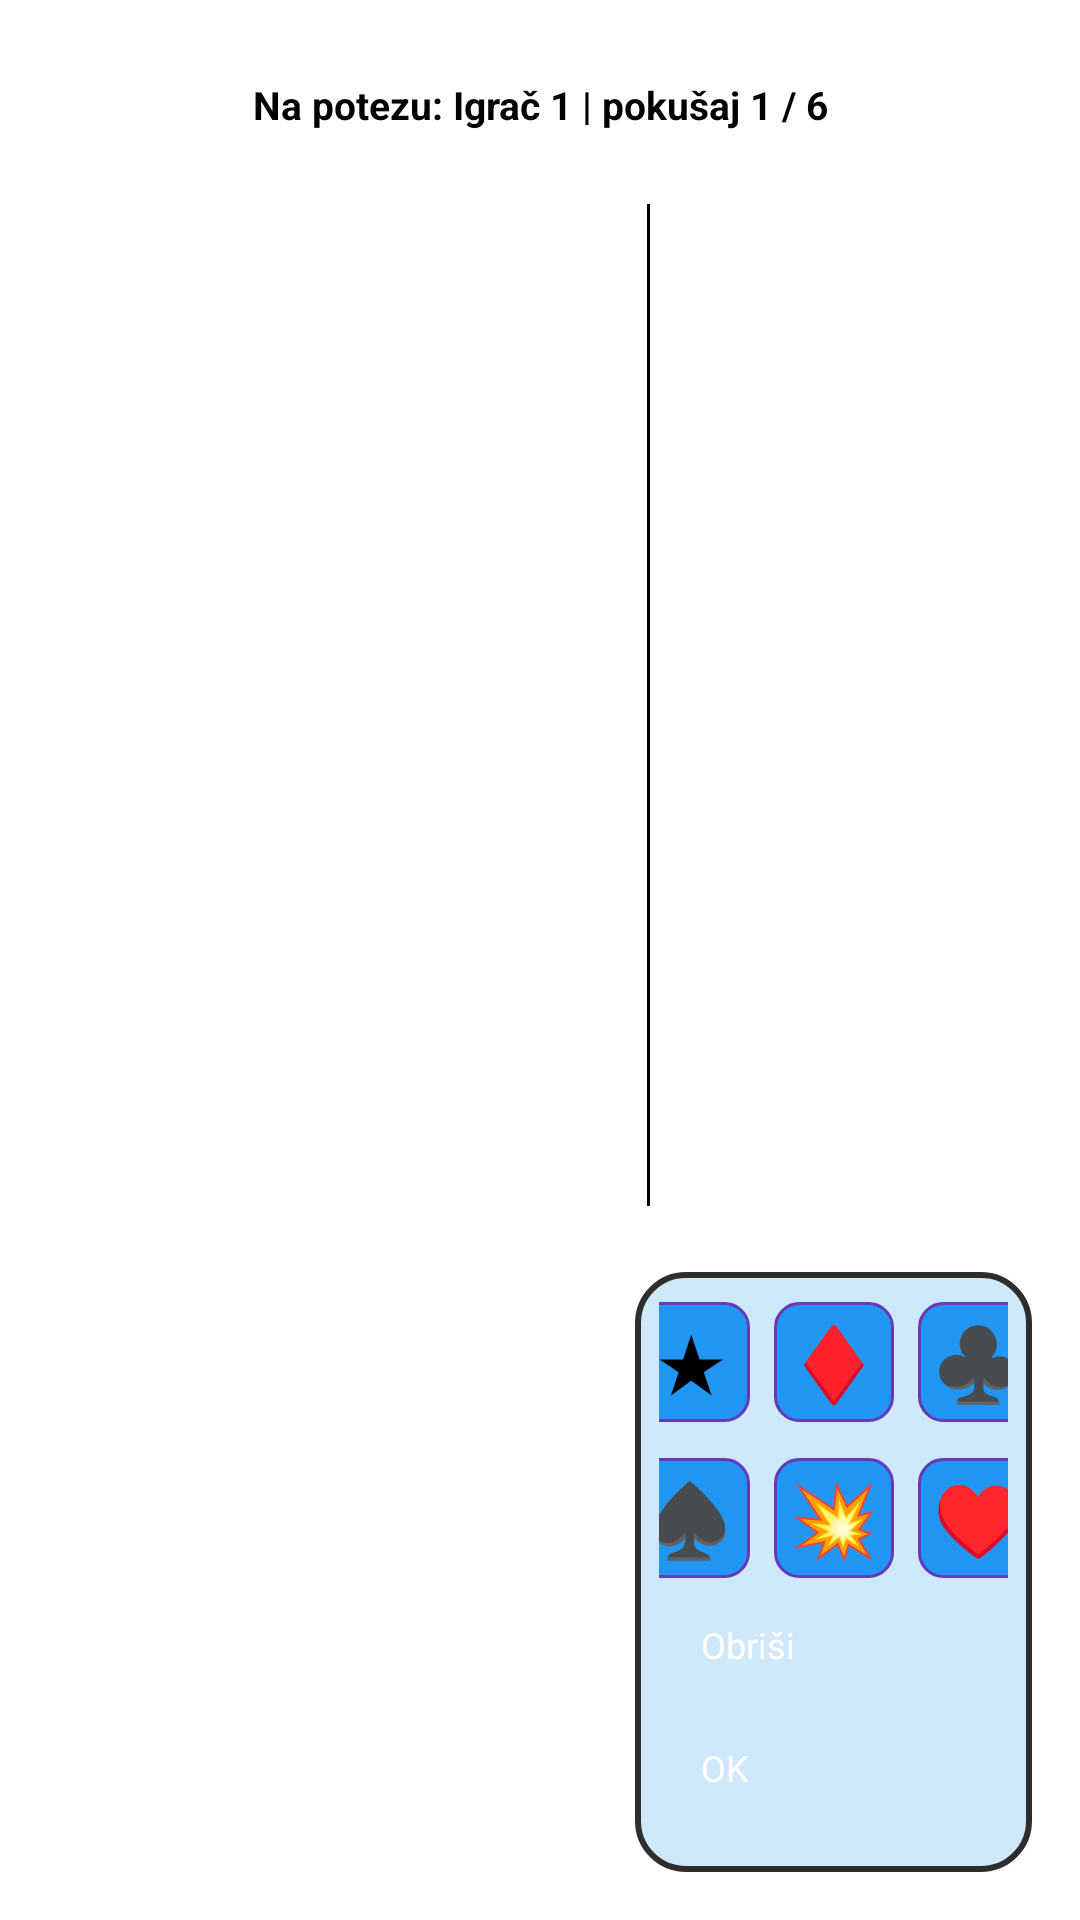

Produce the Android XML layout that renders to this screen, including the resource entries it uses.
<!-- AndroidManifest.xml: application theme Theme.Slagalica -->
<!-- res/layout/fragment_game_skocko.xml -->
<?xml version="1.0" encoding="utf-8"?>
<androidx.constraintlayout.widget.ConstraintLayout xmlns:android="http://schemas.android.com/apk/res/android"
    xmlns:app="http://schemas.android.com/apk/res-auto"
    android:layout_width="match_parent"
    android:layout_height="match_parent"
    android:padding="8dp">

    <TextView
        android:id="@+id/tvSkockoGameState"
        android:layout_width="0dp"
        android:layout_height="38dp"
        android:layout_marginTop="8dp"
        android:background="@drawable/bg_match_status_box"
        android:gravity="center"
        android:text="Na potezu: Igrač 1 | pokušaj 1 / 6"
        android:textColor="@color/black"
        android:textSize="13sp"
        android:textStyle="bold"
        app:layout_constraintTop_toTopOf="parent"
        app:layout_constraintStart_toStartOf="parent"
        app:layout_constraintEnd_toEndOf="parent" />

    <LinearLayout
        android:id="@+id/skockoMainContent"
        android:layout_width="0dp"
        android:layout_height="0dp"
        android:layout_marginTop="8dp"
        android:orientation="vertical"
        app:layout_constraintTop_toBottomOf="@id/tvSkockoGameState"
        app:layout_constraintBottom_toBottomOf="parent"
        app:layout_constraintStart_toStartOf="parent"
        app:layout_constraintEnd_toEndOf="parent">

        <LinearLayout
            android:id="@+id/upperGamePanel"
            android:layout_width="match_parent"
            android:layout_height="0dp"
            android:layout_weight="1"
            android:orientation="horizontal"
            android:padding="6dp">

            <LinearLayout
                android:id="@+id/skockoInputContainer"
                android:layout_width="0dp"
                android:layout_height="match_parent"
                android:layout_weight="1.35"
                android:orientation="vertical" />

            <View
                android:layout_width="1dp"
                android:layout_height="match_parent"
                android:layout_marginHorizontal="6dp"
                android:background="@color/black" />

            <LinearLayout
                android:id="@+id/rightFeedbackRows"
                android:layout_width="0dp"
                android:layout_height="match_parent"
                android:layout_weight="0.85"
                android:orientation="vertical" />
        </LinearLayout>

        <LinearLayout
            android:id="@+id/lowerPanel"
            android:layout_width="match_parent"
            android:layout_height="216dp"
            android:layout_marginTop="8dp"
            android:orientation="horizontal"
            android:padding="8dp">

            <LinearLayout
                android:id="@+id/lowerLeftPanel"
                android:layout_width="0dp"
                android:layout_height="match_parent"
                android:layout_weight="1.35"
                android:orientation="vertical"
                android:gravity="top">

                <LinearLayout
                    android:id="@+id/rowPlayerTwoAttempt"
                    android:layout_width="match_parent"
                    android:layout_height="0dp"
                    android:layout_weight="1"
                    android:layout_marginBottom="8dp"
                    android:gravity="center_vertical"
                    android:orientation="horizontal" />

                <LinearLayout
                    android:id="@+id/rowFinalSolution"
                    android:layout_width="match_parent"
                    android:layout_height="0dp"
                    android:layout_weight="1"
                    android:gravity="center_vertical"
                    android:orientation="horizontal" />
            </LinearLayout>

            <LinearLayout
                android:id="@+id/symbolsKeyboard"
                android:layout_width="0dp"
                android:layout_height="match_parent"
                android:layout_weight="0.95"
                android:layout_marginStart="8dp"
                android:background="@drawable/bg_skocko_bottom_panel"
                android:orientation="vertical"
                android:gravity="center_horizontal|bottom"
                android:padding="8dp">

                <LinearLayout
                    android:layout_width="wrap_content"
                    android:layout_height="wrap_content"
                    android:orientation="horizontal"
                    android:gravity="center">

                    <TextView
                        android:id="@+id/symStar"
                        android:layout_width="40dp"
                        android:layout_height="40dp"
                        android:layout_margin="4dp"
                        android:background="@drawable/game_field_background"
                        android:clickable="true"
                        android:focusable="true"
                        android:gravity="center"
                        android:text="★"
                        android:textColor="@color/black"
                        android:textSize="24sp"
                        android:textStyle="bold" />

                    <TextView
                        android:id="@+id/symDiamond"
                        android:layout_width="40dp"
                        android:layout_height="40dp"
                        android:layout_margin="4dp"
                        android:background="@drawable/game_field_background"
                        android:clickable="true"
                        android:focusable="true"
                        android:gravity="center"
                        android:text="♦"
                        android:textColor="@android:color/holo_red_dark"
                        android:textSize="24sp"
                        android:textStyle="bold" />

                    <TextView
                        android:id="@+id/symClub"
                        android:layout_width="40dp"
                        android:layout_height="40dp"
                        android:layout_margin="4dp"
                        android:background="@drawable/game_field_background"
                        android:clickable="true"
                        android:focusable="true"
                        android:gravity="center"
                        android:text="♣"
                        android:textColor="@color/black"
                        android:textSize="24sp"
                        android:textStyle="bold" />
                </LinearLayout>

                <LinearLayout
                    android:layout_width="wrap_content"
                    android:layout_height="wrap_content"
                    android:orientation="horizontal"
                    android:gravity="center"
                    android:layout_marginTop="4dp">

                    <TextView
                        android:id="@+id/symSpade"
                        android:layout_width="40dp"
                        android:layout_height="40dp"
                        android:layout_margin="4dp"
                        android:background="@drawable/game_field_background"
                        android:clickable="true"
                        android:focusable="true"
                        android:gravity="center"
                        android:text="♠"
                        android:textColor="@color/black"
                        android:textSize="24sp"
                        android:textStyle="bold" />

                    <TextView
                        android:id="@+id/symExplosion"
                        android:layout_width="40dp"
                        android:layout_height="40dp"
                        android:layout_margin="4dp"
                        android:background="@drawable/game_field_background"
                        android:clickable="true"
                        android:focusable="true"
                        android:gravity="center"
                        android:text="💥"
                        android:textColor="@color/black"
                        android:textSize="24sp"
                        android:textStyle="bold" />

                    <TextView
                        android:id="@+id/symHeart"
                        android:layout_width="40dp"
                        android:layout_height="40dp"
                        android:layout_margin="4dp"
                        android:background="@drawable/game_field_background"
                        android:clickable="true"
                        android:focusable="true"
                        android:gravity="center"
                        android:text="♥"
                        android:textColor="@android:color/holo_red_dark"
                        android:textSize="24sp"
                        android:textStyle="bold" />
                </LinearLayout>

                <Button
                    android:id="@+id/btnSkockoDelete"
                    android:layout_width="88dp"
                    android:layout_height="35dp"
                    android:layout_marginTop="10dp"
                    android:text="Obriši"
                    android:textAllCaps="false"
                    android:textColor="@color/white"
                    android:textSize="12sp" />

                <Button
                    android:id="@+id/btnSkockoSubmit"
                    android:layout_width="88dp"
                    android:layout_height="35dp"
                    android:layout_marginTop="6dp"
                    android:text="OK"
                    android:textAllCaps="false"
                    android:textColor="@color/white"
                    android:textSize="12sp" />
            </LinearLayout>

        </LinearLayout>

    </LinearLayout>

</androidx.constraintlayout.widget.ConstraintLayout>
<!-- resources referenced by this layout -->
<resources>
  <color name="black">#FF000000</color>
  <color name="white">#FFFFFFFF</color>
  <!-- drawable bg_skocko_bottom_panel (drawable) -->
  <shape xmlns:android="http://schemas.android.com/apk/res/android">
      <solid android:color="@color/skocko_panel_bg" />
      <corners android:radius="16dp" />
      <stroke
          android:width="2dp"
          android:color="@color/border_dark" />
  </shape>
  <!-- drawable game_field_background (drawable) -->
  <shape xmlns:android="http://schemas.android.com/apk/res/android"
      android:shape="rectangle">
  
      <solid android:color="@color/field_background" />
  
      <corners android:radius="8dp" />
  
      <stroke
          android:width="1dp"
          android:color="@color/field_border" />
  
  </shape>
  <color name="skocko_panel_bg">#CFE8FA</color>
  <color name="border_dark">#2E2E2E</color>
  <color name="field_background">#2196F3</color>
  <color name="field_border">#673AB7</color>
</resources>
